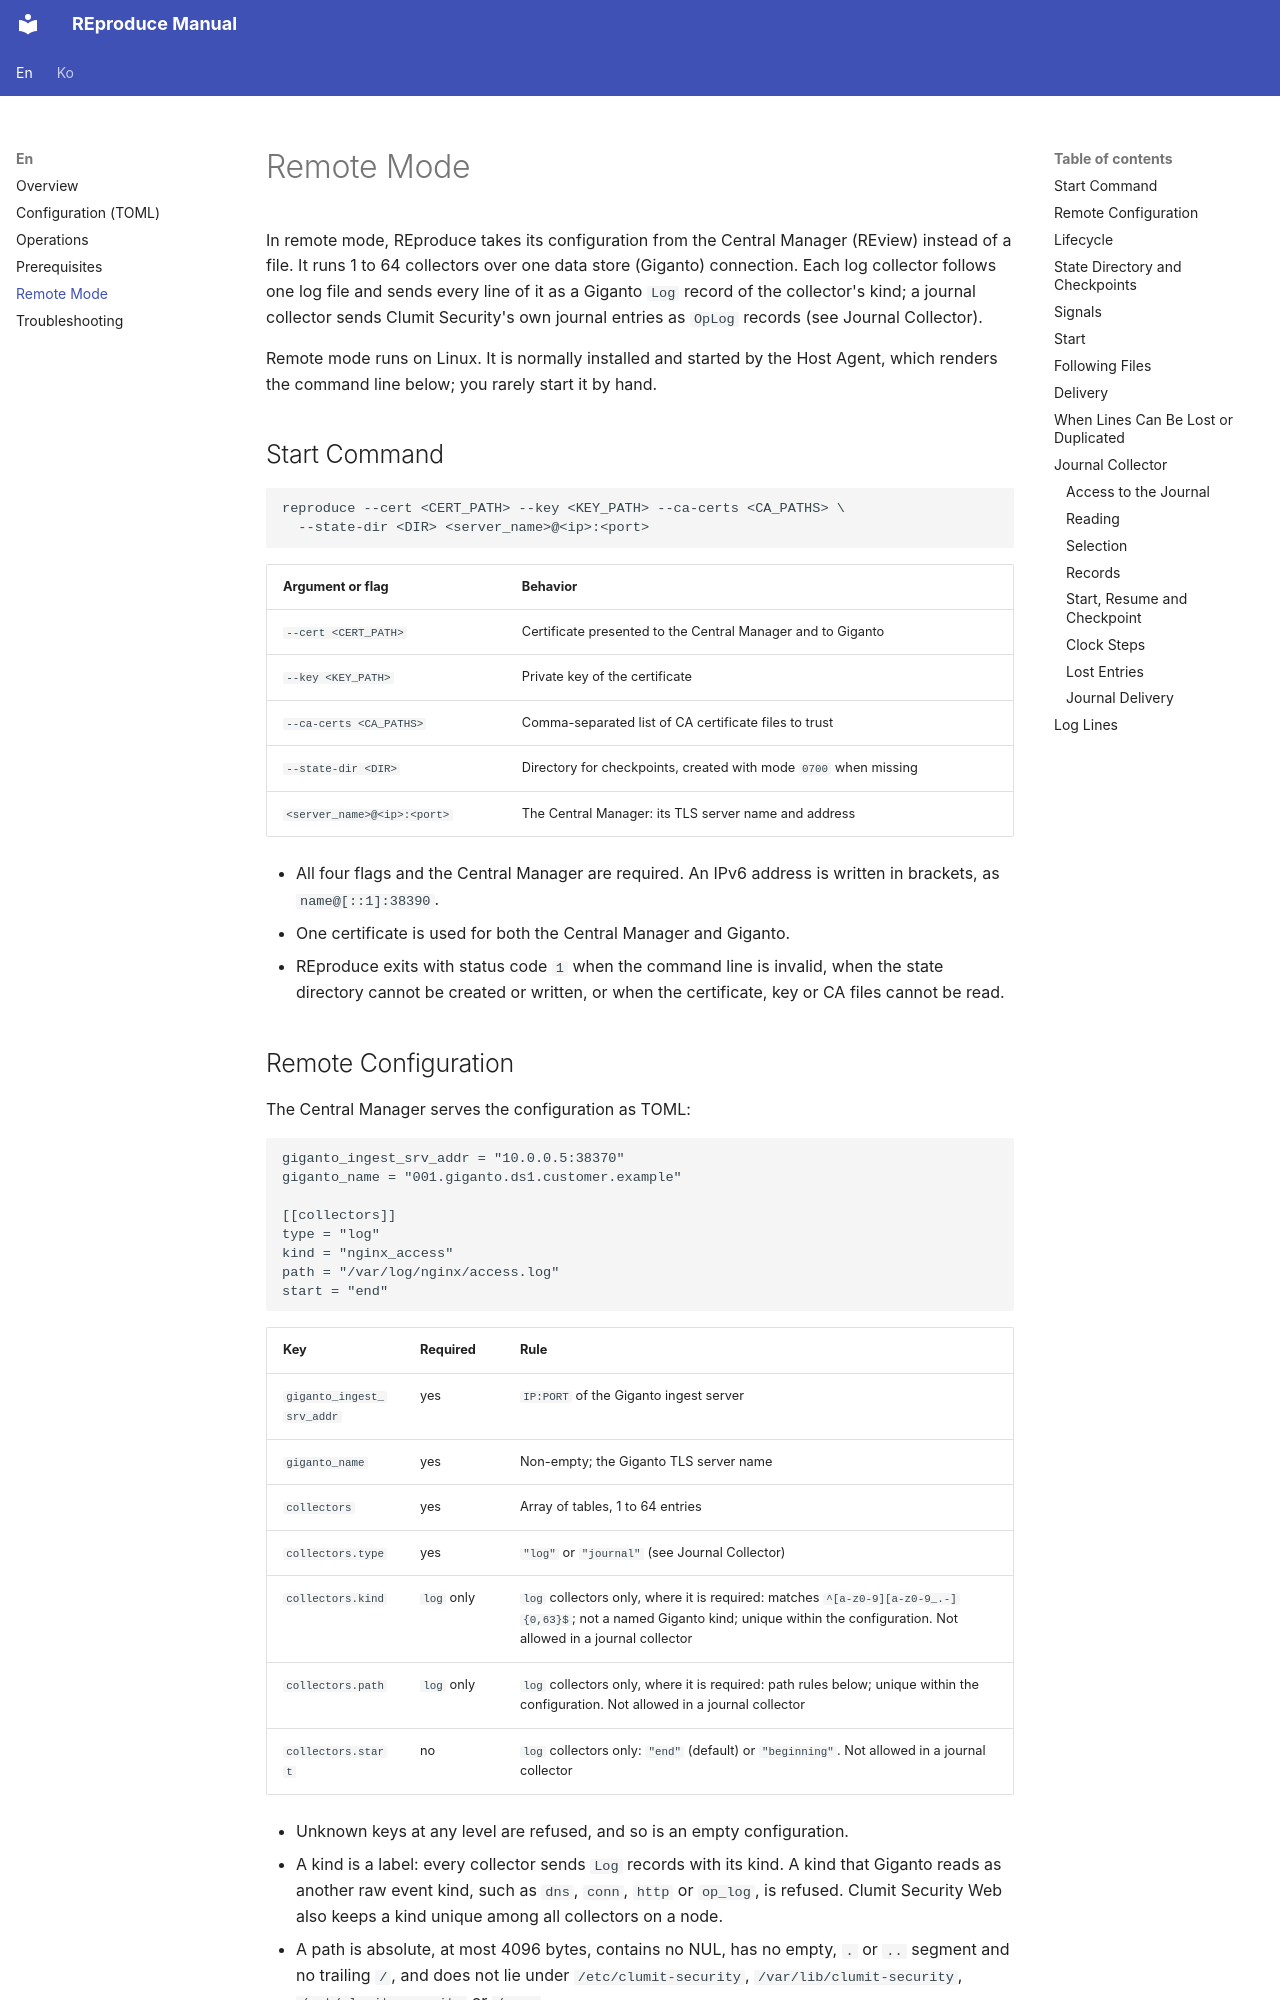

repository: aicers/reproduce · page: en/remote-mode/index.html · generator: mkdocs

# Remote Mode

In remote mode, REproduce takes its configuration from the Central Manager
(REview) instead of a file. It runs 1 to 64 collectors over one data store
(Giganto) connection. Each log collector follows one log file and sends every
line of it as a Giganto `Log` record of the collector's kind; a journal
collector sends Clumit Security's own journal entries as `OpLog` records (see
Journal Collector).

Remote mode runs on Linux. It is normally installed and started by the Host
Agent, which renders the command line below; you rarely start it by hand.

## Start Command

```bash
reproduce --cert <CERT_PATH> --key <KEY_PATH> --ca-certs <CA_PATHS> \
  --state-dir <DIR> <server_name>@<ip>:<port>
```

<!-- markdownlint-disable MD013 -->

| Argument or flag | Behavior |
| --- | --- |
| `--cert <CERT_PATH>` | Certificate presented to the Central Manager and to Giganto |
| `--key <KEY_PATH>` | Private key of the certificate |
| `--ca-certs <CA_PATHS>` | Comma-separated list of CA certificate files to trust |
| `--state-dir <DIR>` | Directory for checkpoints, created with mode `0700` when missing |
| `<server_name>@<ip>:<port>` | The Central Manager: its TLS server name and address |

<!-- markdownlint-enable MD013 -->

- All four flags and the Central Manager are required. An IPv6 address is
  written in brackets, as `name@[::1]:38390`.
- One certificate is used for both the Central Manager and Giganto.
- REproduce exits with status code `1` when the command line is invalid, when
  the state directory cannot be created or written, or when the certificate,
  key or CA files cannot be read.

## Remote Configuration

The Central Manager serves the configuration as TOML:

```toml
giganto_ingest_srv_addr = "10.0.0.5:38370"
giganto_name = "001.giganto.ds1.customer.example"

[[collectors]]
type = "log"
kind = "nginx_access"
path = "/var/log/nginx/access.log"
start = "end"
```

<!-- markdownlint-disable MD013 -->

| Key | Required | Rule |
| --- | --- | --- |
| `giganto_ingest_srv_addr` | yes | `IP:PORT` of the Giganto ingest server |
| `giganto_name` | yes | Non-empty; the Giganto TLS server name |
| `collectors` | yes | Array of tables, 1 to 64 entries |
| `collectors.type` | yes | `"log"` or `"journal"` (see Journal Collector) |
| `collectors.kind` | `log` only | `log` collectors only, where it is required: matches `^[a-z0-9][a-z0-9_.-]{0,63}$`; not a named Giganto kind; unique within the configuration. Not allowed in a journal collector |
| `collectors.path` | `log` only | `log` collectors only, where it is required: path rules below; unique within the configuration. Not allowed in a journal collector |
| `collectors.start` | no | `log` collectors only: `"end"` (default) or `"beginning"`. Not allowed in a journal collector |

<!-- markdownlint-enable MD013 -->

- Unknown keys at any level are refused, and so is an empty configuration.
- A kind is a label: every collector sends `Log` records with its kind. A kind
  that Giganto reads as another raw event kind, such as `dns`, `conn`, `http`
  or `op_log`, is refused. Clumit Security Web also keeps a kind unique among
  all collectors on a node.
- A path is absolute, at most 4096 bytes, contains no NUL, has no empty, `.` or
  `..` segment and no trailing `/`, and does not lie under
  `/etc/clumit-security`, `/var/lib/clumit-security`, `/opt/clumit-security`
  or `/proc`.
- A configuration that breaks a rule is logged as an error and not applied; the
  configuration already applied keeps running, or REproduce stays idle.
